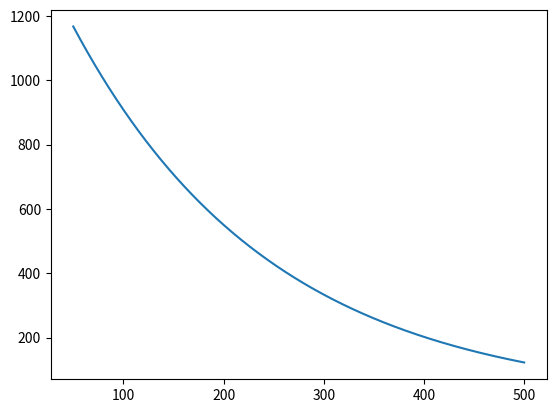
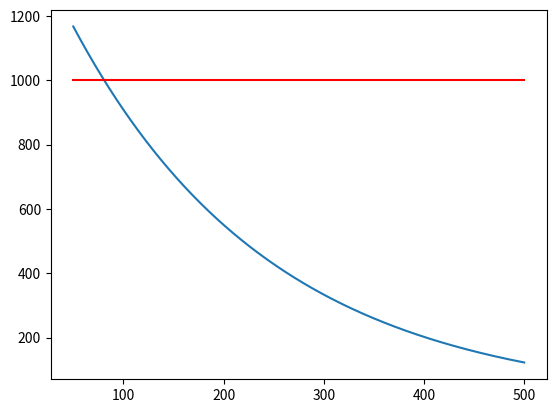
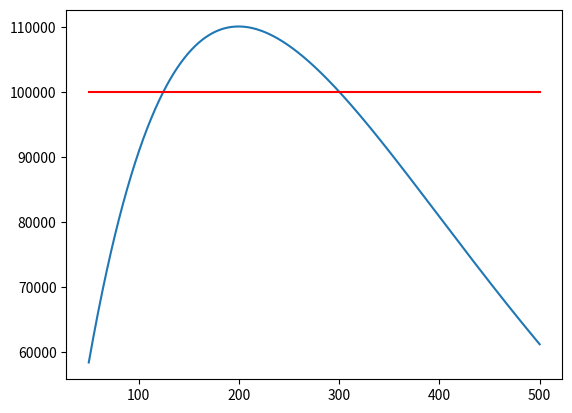

Reproduce these figures in Python, in order.
# -*- coding: utf-8 -*-
"""
Created on Wed Jul 10 15:20:45 2019

@author: magdalon
"""

from sympy import *

import numpy as np
import matplotlib.pyplot as plt
from scipy.optimize import newton
from scipy.optimize import curve_fit

print("""
Oppgave 2 (8 poeng)

En bedrift produserer luer. Bedriften har kartlagt den årlige etterspørselen i en by med 20000 innbyggere, det vil si hvor mange luer de kan få solgt per år i denne byen. Etterspørselen avhenger av prisen. Tabellen nedenfor viser resultatet av kartleggingen.

Pris per lue (x kroner)         100  150  200  250  300
Årlig etterspørsel (Q enheter)  850  660  490  370  280
""")

pris = [100,150,200,250,300]
etterspørsel = [850,660,490,370,280]

def eksponentialfunksjon(x,a,k):
    return a*k**x

parametre,variater = curve_fit(eksponentialfunksjon,pris,etterspørsel)

a,k = parametre

print("Svar: f(x) = ",a,"*",k,"**x")
print("""
a) Bruk regresjon til å bestemme den funksjonen av typen Q(x) = a*b**x som passer best med tallene i tabellen
""")



print("""
I resten av oppgaven går vi ut fra at E gitt ved

    E(x) = 1500*0.995**x
    
er en god modell for den årlige etterspørselsen når prisen x er mellom 50 og 500 kroner.

b) Bruk graftegner til å tegne grafen til E for 50 <= x <= 500.
""")

x = symbols("x")
y = symbols("y")
E = 1500*0.995**x

salg = lambdify(x,E)

xrange = np.linspace(50,500,1000)
yrange = salg(xrange)

plt.plot(xrange,yrange)
plt.show()

print("""
c) Hva må prisen per lue være dersom bedriften skal kunne regne med å selge mer enn 1000 luer per år i denne byen?
""")
plt.plot(xrange,yrange)
plt.plot([50,500],[1000,1000],'r')
plt.show()
eqn = ln(1.5) + ln(0.995)*x
svar = solve(eqn,x)
print("Svar:", svar)
print("""
Bedriften har et ønske om å selge luer for til sammen 100 000 kroner i løpet av et år.

d) Hvilken pris bør de da sette for en lue?
""")
inntekt = lambda x: x*1500*0.995**x
yrange = inntekt(xrange)
plt.plot(xrange,yrange)
plt.plot([50,500],[100000,100000],'r')
plt.show()

print('Grafisk "bevis" for at det bare er to løsninger')
eqn = lambda x: inntekt(x)-100000
s1 = newton(eqn,50)
s2 = newton(eqn,500)

print("Svar:",s1,"eller",s2,"kroner")
